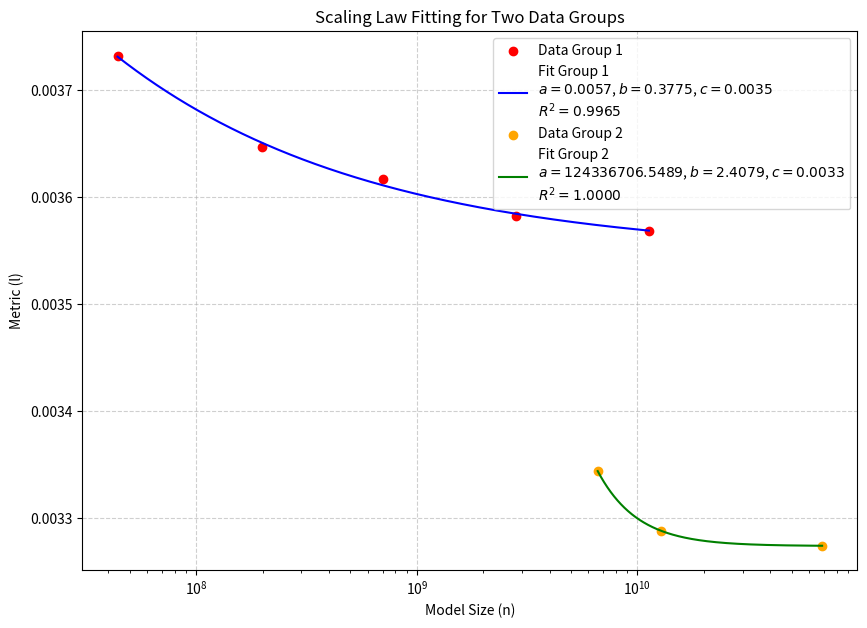

Python code for this plot: (Note: this script raises an exception after producing the figure.)
import numpy as np
import matplotlib.pyplot as plt
from scipy.optimize import least_squares

# 定义拟合函数
def scaling_law(params, n):
    a, b, c = params
    return (a / n) ** b + c

# 定义残差函数
def residuals(params, n, l):
    return scaling_law(params, n) - l

# 定义函数用于拟合数据并计算 R²
def fit_scaling_law(n, l, restarts=50):
    best_result = None
    best_r_squared = -float('inf')  # 初始化为负无穷

    for _ in range(restarts):  # 重启次数
        # 随机生成初始值
        initial_guess = np.random.uniform(low=[1, 0.1, -1], high=[1e4, 2, 1], size=3)
        result = least_squares(residuals, x0=initial_guess, args=(n, l))
        
        # 获取拟合结果
        predicted_l = scaling_law(result.x, n)
        
        # 计算 R²
        ss_res = np.sum((l - predicted_l) ** 2)
        ss_tot = np.sum((l - np.mean(l)) ** 2)
        r_squared = 1 - (ss_res / ss_tot)
        
        # 更新最优结果
        if r_squared > best_r_squared:
            best_r_squared = r_squared
            best_result = result

    return best_result, best_r_squared

# 数据组 1
n1 = np.array([44057088, 198229248, 704769024, 2818699264, 11274422272], dtype=np.float32)
l1 = np.array([0.003732272730265805, 0.003646773468531139, 0.0036170537611817516, 0.003582365477361566, 0.003568628382401702], dtype=np.float32)

# 数据组 2
n2 = np.array([6607343616, 12852024320, 68714504192], dtype=np.float32)
l2 = np.array([0.0033441422984040446, 0.0032882237133081, 0.0032743631248782932], dtype=np.float32)

# 拟合数据组 1
result1, r_squared1 = fit_scaling_law(n1, l1)
a1, b1, c1 = result1.x
n1_smooth = np.logspace(np.log10(n1.min()), np.log10(n1.max()), 1000)
predicted_l1 = scaling_law(result1.x, n1_smooth)

# 拟合数据组 2
result2, r_squared2 = fit_scaling_law(n2, l2)
a2, b2, c2 = result2.x
n2_smooth = np.logspace(np.log10(n2.min()), np.log10(n2.max()), 1000)
predicted_l2 = scaling_law(result2.x, n2_smooth)

# 绘制图像
plt.figure(figsize=(10, 7))
plt.scatter(n1, l1, color='red', label='Data Group 1')
plt.plot(n1_smooth, predicted_l1, color='blue', label=f'Fit Group 1\n$a={a1:.4f}$, $b={b1:.4f}$, $c={c1:.4f}$\n$R^2={r_squared1:.4f}$')

plt.scatter(n2, l2, color='orange', label='Data Group 2')
plt.plot(n2_smooth, predicted_l2, color='green', label=f'Fit Group 2\n$a={a2:.4f}$, $b={b2:.4f}$, $c={c2:.4f}$\n$R^2={r_squared2:.4f}$')

plt.xscale('log')  # 对数刻度
plt.xlabel("Model Size (n)")
plt.ylabel("Metric (l)")
plt.title("Scaling Law Fitting for Two Data Groups")
plt.legend()
plt.grid(True, linestyle='--', alpha=0.6)
plt.savefig('./result/scaling_law_two_groups.png', dpi=300, bbox_inches='tight')
plt.show()

# 打印结果
print(f"Group 1: Scaling Law: l = ({a1:.4f} / n) ^ {b1:.4f} + {c1:.4f}, R² = {r_squared1:.4f}")
print(f"Group 2: Scaling Law: l = ({a2:.4f} / n) ^ {b2:.4f} + {c2:.4f}, R² = {r_squared2:.4f}")
